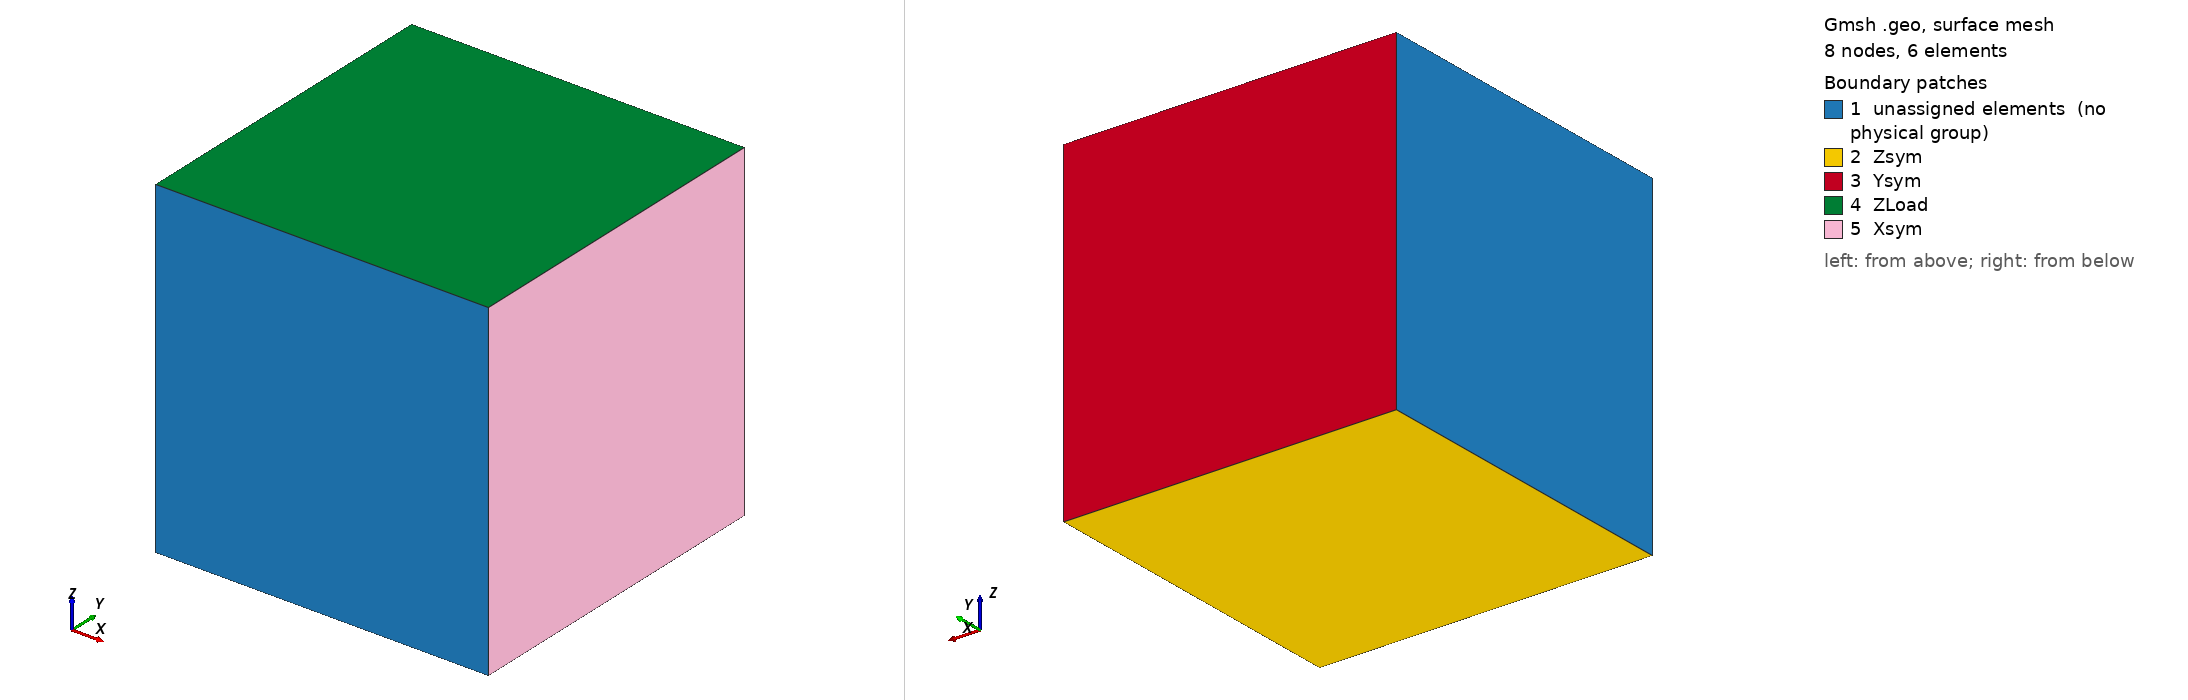

Gmsh geometry script, surface-meshed: 8 nodes, 6 surface elements. Boundary patches (legend numbers): 1 unassigned elements (no physical group), 2 Zsym, 3 Ysym, 4 ZLoad, 5 Xsym. Left view from above one corner, right view from below the opposite corner. Legend entries are the model's physical surfaces; 'unassigned elements' are surfaces in no physical group. The drawing asked Gmsh for element sizes between 1% and 20% of the model's largest extent; the script's own settings can give other sizes.

=== cube.geo (drawn) ===
// Code from http://matveichev.blogspot.de/2013/12/building-hexagonal-meshes-with-gmsh.html
// x, y, z, hs

elements = 1;

x = 1.0;
y = 1.0;
z = 1.0;

Point(1) = {0, 0, 0, 1.0};
Point(2) = {x, 0, 0, 1.0};
Point(3) = {0, y, 0, 1.0};
Point(4) = {x, y, 0, 1.0};
Point(5) = {x, y, z, 1.0};
Point(6) = {x, 0, z, 1.0};
Point(7) = {0, y, z, 1.0};
Point(8) = {0, 0, z, 1.0};

Line(1) = {3, 7};
Line(2) = {7, 5};
Line(3) = {5, 4};
Line(4) = {4, 3};
Line(5) = {3, 1};
Line(6) = {2, 4};
Line(7) = {2, 6};
Line(8) = {6, 8};
Line(9) = {8, 1};
Line(10) = {1, 2};
Line(11) = {8, 7};
Line(12) = {6, 5};

Line Loop(13) = {7, 8, 9, 10};
Plane Surface(14) = {13};
Line Loop(15) = {6, 4, 5, 10};
Plane Surface(16) = {15};
Line Loop(17) = {3, 4, 1, 2};
Plane Surface(18) = {17};
Line Loop(19) = {12, -2, -11, -8};
Plane Surface(20) = {19};
Line Loop(21) = {7, 12, 3, -6};
Plane Surface(22) = {21};
Line Loop(23) = {9, -5, 1, -11};
Plane Surface(24) = {23};
Surface Loop(25) = {14, 22, 20, 18, 16, 24};

Volume(26) = {25};

Transfinite Line "*" = elements+1 Using Bump 1.0;
Transfinite Surface "*";
Recombine Surface "*";
Transfinite Volume "*";

//Physical Surface("top") = {20};
//Physical Surface("bottom") = {16};
//Physical Surface("sides") = {14, 24, 18, 22};
Physical Volume("cube") = {26};
Physical Surface("Xsym") = {22};
Physical Surface("Ysym") = {18};
Physical Surface("Zsym") = {16};
Physical Surface("ZLoad") = {20};
